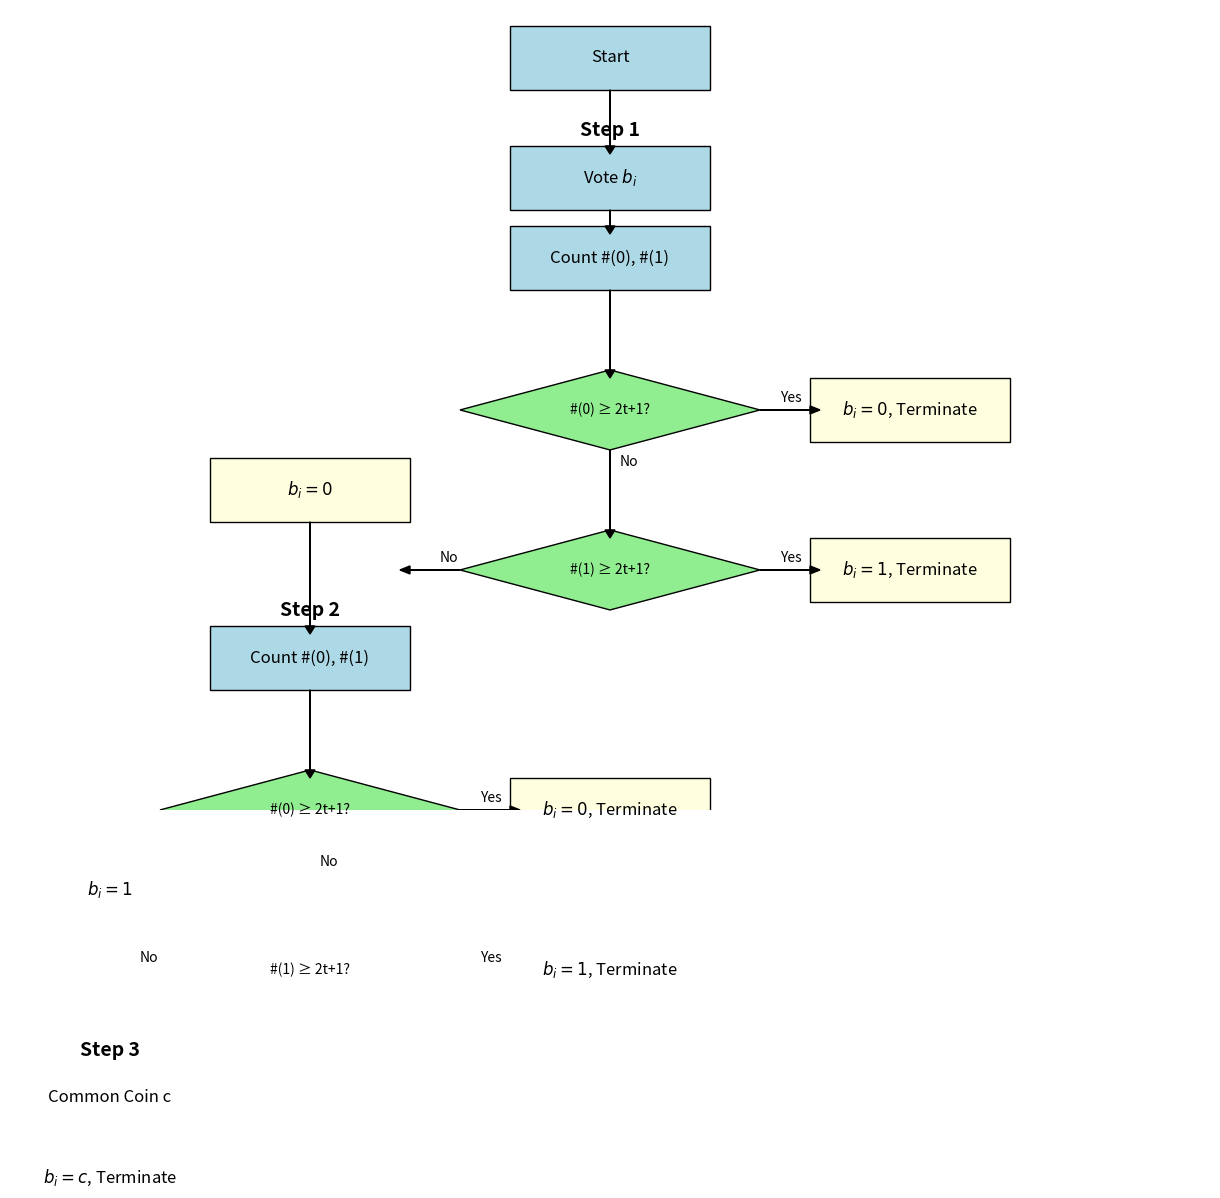

The matplotlib source for this figure: (Note: this script raises an exception after producing the figure.)
#!/usr/bin/env python3
# -*- coding: utf-8 -*-

"""
生成修复后的Algorand算法图示
"""

import matplotlib.pyplot as plt
import matplotlib.patches as patches
import numpy as np
import os

def create_algorand_algorithm_figure():
    # 创建图形和坐标轴
    fig, ax = plt.subplots(figsize=(12, 8))
    
    # 设置坐标轴范围
    ax.set_xlim(0, 12)
    ax.set_ylim(0, 10)
    
    # 隐藏坐标轴
    ax.axis('off')
    
    # 绘制算法流程图
    # 开始框
    start_box = patches.Rectangle((5, 9), 2, 0.8, linewidth=1, edgecolor='black', facecolor='lightblue')
    ax.add_patch(start_box)
    ax.text(6, 9.4, "Start", ha='center', va='center', fontsize=12)
    
    # 第一步标题
    ax.text(6, 8.5, "Step 1", ha='center', va='center', fontsize=14, weight='bold')
    
    # 投票框
    vote_box = patches.Rectangle((5, 7.5), 2, 0.8, linewidth=1, edgecolor='black', facecolor='lightblue')
    ax.add_patch(vote_box)
    ax.text(6, 7.9, "Vote $b_i$", ha='center', va='center', fontsize=12)
    
    # 计票框
    count_box = patches.Rectangle((5, 6.5), 2, 0.8, linewidth=1, edgecolor='black', facecolor='lightblue')
    ax.add_patch(count_box)
    ax.text(6, 6.9, "Count #(0), #(1)", ha='center', va='center', fontsize=12)
    
    # 条件判断框1
    cond1_box = patches.Polygon([(6, 5.5), (7.5, 5), (6, 4.5), (4.5, 5)], linewidth=1, edgecolor='black', facecolor='lightgreen')
    ax.add_patch(cond1_box)
    ax.text(6, 5, "#(0) ≥ 2t+1?", ha='center', va='center', fontsize=10)
    
    # 条件判断框2
    cond2_box = patches.Polygon([(6, 3.5), (7.5, 3), (6, 2.5), (4.5, 3)], linewidth=1, edgecolor='black', facecolor='lightgreen')
    ax.add_patch(cond2_box)
    ax.text(6, 3, "#(1) ≥ 2t+1?", ha='center', va='center', fontsize=10)
    
    # 结果框1
    result1_box = patches.Rectangle((8, 4.6), 2, 0.8, linewidth=1, edgecolor='black', facecolor='lightyellow')
    ax.add_patch(result1_box)
    ax.text(9, 5, "$b_i = 0$, Terminate", ha='center', va='center', fontsize=12)
    
    # 结果框2
    result2_box = patches.Rectangle((8, 2.6), 2, 0.8, linewidth=1, edgecolor='black', facecolor='lightyellow')
    ax.add_patch(result2_box)
    ax.text(9, 3, "$b_i = 1$, Terminate", ha='center', va='center', fontsize=12)
    
    # 第一步Otherwise结果框
    otherwise1_box = patches.Rectangle((2, 3.6), 2, 0.8, linewidth=1, edgecolor='black', facecolor='lightyellow')
    ax.add_patch(otherwise1_box)
    ax.text(3, 4, "$b_i = 0$", ha='center', va='center', fontsize=12)
    
    # 第二步标题
    ax.text(3, 2.5, "Step 2", ha='center', va='center', fontsize=14, weight='bold')
    
    # 第二步计票框
    count2_box = patches.Rectangle((2, 1.5), 2, 0.8, linewidth=1, edgecolor='black', facecolor='lightblue')
    ax.add_patch(count2_box)
    ax.text(3, 1.9, "Count #(0), #(1)", ha='center', va='center', fontsize=12)
    
    # 第二步条件判断框1
    cond3_box = patches.Polygon([(3, 0.5), (4.5, 0), (3, -0.5), (1.5, 0)], linewidth=1, edgecolor='black', facecolor='lightgreen')
    ax.add_patch(cond3_box)
    ax.text(3, 0, "#(0) ≥ 2t+1?", ha='center', va='center', fontsize=10)
    
    # 第二步条件判断框2
    cond4_box = patches.Polygon([(3, -1.5), (4.5, -2), (3, -2.5), (1.5, -2)], linewidth=1, edgecolor='black', facecolor='lightgreen')
    ax.add_patch(cond4_box)
    ax.text(3, -2, "#(1) ≥ 2t+1?", ha='center', va='center', fontsize=10)
    
    # 第二步结果框1
    result3_box = patches.Rectangle((5, -0.4), 2, 0.8, linewidth=1, edgecolor='black', facecolor='lightyellow')
    ax.add_patch(result3_box)
    ax.text(6, 0, "$b_i = 0$, Terminate", ha='center', va='center', fontsize=12)
    
    # 第二步结果框2
    result4_box = patches.Rectangle((5, -2.4), 2, 0.8, linewidth=1, edgecolor='black', facecolor='lightyellow')
    ax.add_patch(result4_box)
    ax.text(6, -2, "$b_i = 1$, Terminate", ha='center', va='center', fontsize=12)
    
    # 第二步Otherwise结果框
    otherwise2_box = patches.Rectangle((0, -1.4), 2, 0.8, linewidth=1, edgecolor='black', facecolor='lightyellow')
    ax.add_patch(otherwise2_box)
    ax.text(1, -1, "$b_i = 1$", ha='center', va='center', fontsize=12)
    
    # 第三步标题
    ax.text(1, -3, "Step 3", ha='center', va='center', fontsize=14, weight='bold')
    
    # 第三步硬币框
    coin_box = patches.Rectangle((0, -4), 2, 0.8, linewidth=1, edgecolor='black', facecolor='lightblue')
    ax.add_patch(coin_box)
    ax.text(1, -3.6, "Common Coin c", ha='center', va='center', fontsize=12)
    
    # 第三步结果框
    result5_box = patches.Rectangle((0, -5), 2, 0.8, linewidth=1, edgecolor='black', facecolor='lightyellow')
    ax.add_patch(result5_box)
    ax.text(1, -4.6, "$b_i = c$, Terminate", ha='center', va='center', fontsize=12)
    
    # 连接线
    # 开始到投票
    ax.arrow(6, 9, 0, -0.7, head_width=0.1, head_length=0.1, fc='black', ec='black')
    
    # 投票到计票
    ax.arrow(6, 7.5, 0, -0.2, head_width=0.1, head_length=0.1, fc='black', ec='black')
    
    # 计票到条件1
    ax.arrow(6, 6.5, 0, -1, head_width=0.1, head_length=0.1, fc='black', ec='black')
    
    # 条件1到结果1
    ax.arrow(7.5, 5, 0.5, 0, head_width=0.1, head_length=0.1, fc='black', ec='black')
    ax.text(7.7, 5.1, "Yes", fontsize=10)
    
    # 条件1到条件2
    ax.arrow(6, 4.5, 0, -1, head_width=0.1, head_length=0.1, fc='black', ec='black')
    ax.text(6.1, 4.3, "No", fontsize=10)
    
    # 条件2到结果2
    ax.arrow(7.5, 3, 0.5, 0, head_width=0.1, head_length=0.1, fc='black', ec='black')
    ax.text(7.7, 3.1, "Yes", fontsize=10)
    
    # 条件2到Otherwise1
    ax.arrow(4.5, 3, -0.5, 0, head_width=0.1, head_length=0.1, fc='black', ec='black')
    ax.text(4.3, 3.1, "No", fontsize=10)
    
    # Otherwise1到第二步计票
    ax.arrow(3, 3.6, 0, -1.3, head_width=0.1, head_length=0.1, fc='black', ec='black')
    
    # 第二步计票到条件3
    ax.arrow(3, 1.5, 0, -1, head_width=0.1, head_length=0.1, fc='black', ec='black')
    
    # 条件3到结果3
    ax.arrow(4.5, 0, 0.5, 0, head_width=0.1, head_length=0.1, fc='black', ec='black')
    ax.text(4.7, 0.1, "Yes", fontsize=10)
    
    # 条件3到条件4
    ax.arrow(3, -0.5, 0, -1, head_width=0.1, head_length=0.1, fc='black', ec='black')
    ax.text(3.1, -0.7, "No", fontsize=10)
    
    # 条件4到结果4
    ax.arrow(4.5, -2, 0.5, 0, head_width=0.1, head_length=0.1, fc='black', ec='black')
    ax.text(4.7, -1.9, "Yes", fontsize=10)
    
    # 条件4到Otherwise2
    ax.arrow(1.5, -2, -0.5, 0, head_width=0.1, head_length=0.1, fc='black', ec='black')
    ax.text(1.3, -1.9, "No", fontsize=10)
    
    # Otherwise2到第三步硬币
    ax.arrow(1, -1.4, 0, -1.8, head_width=0.1, head_length=0.1, fc='black', ec='black')
    
    # 第三步硬币到结果5
    ax.arrow(1, -4, 0, -0.2, head_width=0.1, head_length=0.1, fc='black', ec='black')
    
    # 调整图形大小以适应所有内容
    plt.subplots_adjust(left=0, right=1, top=1, bottom=0)
    
    # 确保输出目录存在
    os.makedirs('/home/<user>/algorand_fix/latex/zh/images', exist_ok=True)
    os.makedirs('/home/<user>/algorand_fix/latex/en/images', exist_ok=True)
    
    # 保存图像
    plt.savefig('/home/<user>/algorand_fix/latex/zh/images/algorand_algorithm_fixed.png', dpi=300, bbox_inches='tight')
    plt.savefig('/home/<user>/algorand_fix/latex/en/images/algorand_algorithm_fixed.png', dpi=300, bbox_inches='tight')
    
    plt.close()

if __name__ == "__main__":
    create_algorand_algorithm_figure()

